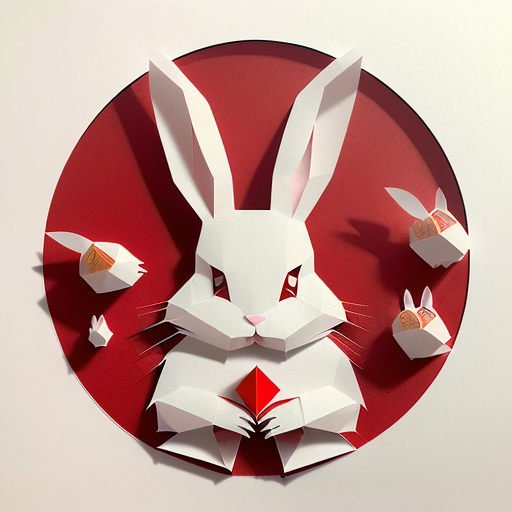
Generation parameters embedded in this image by AUTOMATIC1111 Stable Diffusion web UI or a fork of it (Forge, ...) (PNG 'parameters' text chunk):
(((masterpiece))), best quality,
((Chinese paper-cut art of cute rabbit and money)), ((Chinese paper-cut)), ((complicated paper-cut with many paper layers)), ((every paper layer with shadows)), (round red background paper), single color on each paper layer, front light, (detailed accurate rabbit face)
Negative prompt: ((blurry)), watermark, signature, text, weird face
Steps: 32, Sampler: Euler a, CFG scale: 9.5, Seed: 2398505546, Size: 512x512, Model hash: 10a699c0f3, Model: deliberate_v11